4-way image classification set "roi_masks" from GitHub (Edgar-Del/brain_watermark); label vocabulary: glioma, meningioma, no tumor, pituitary tumor.

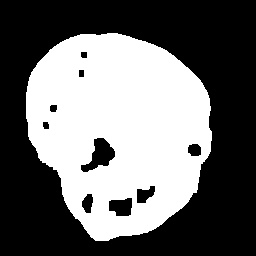
Label: glioma

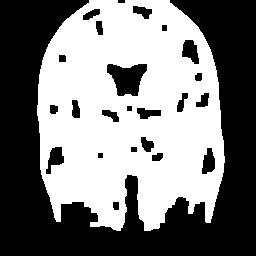
Label: pituitary tumor

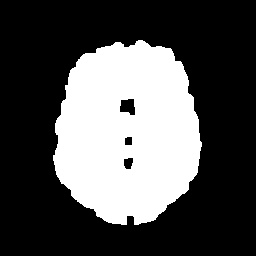
Label: no tumor

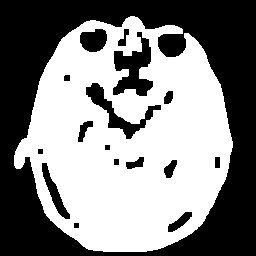
Label: meningioma

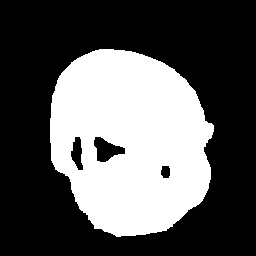
Label: glioma

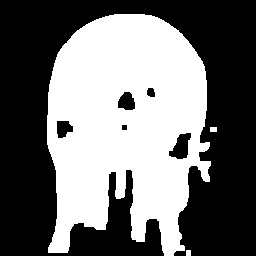
Label: meningioma
